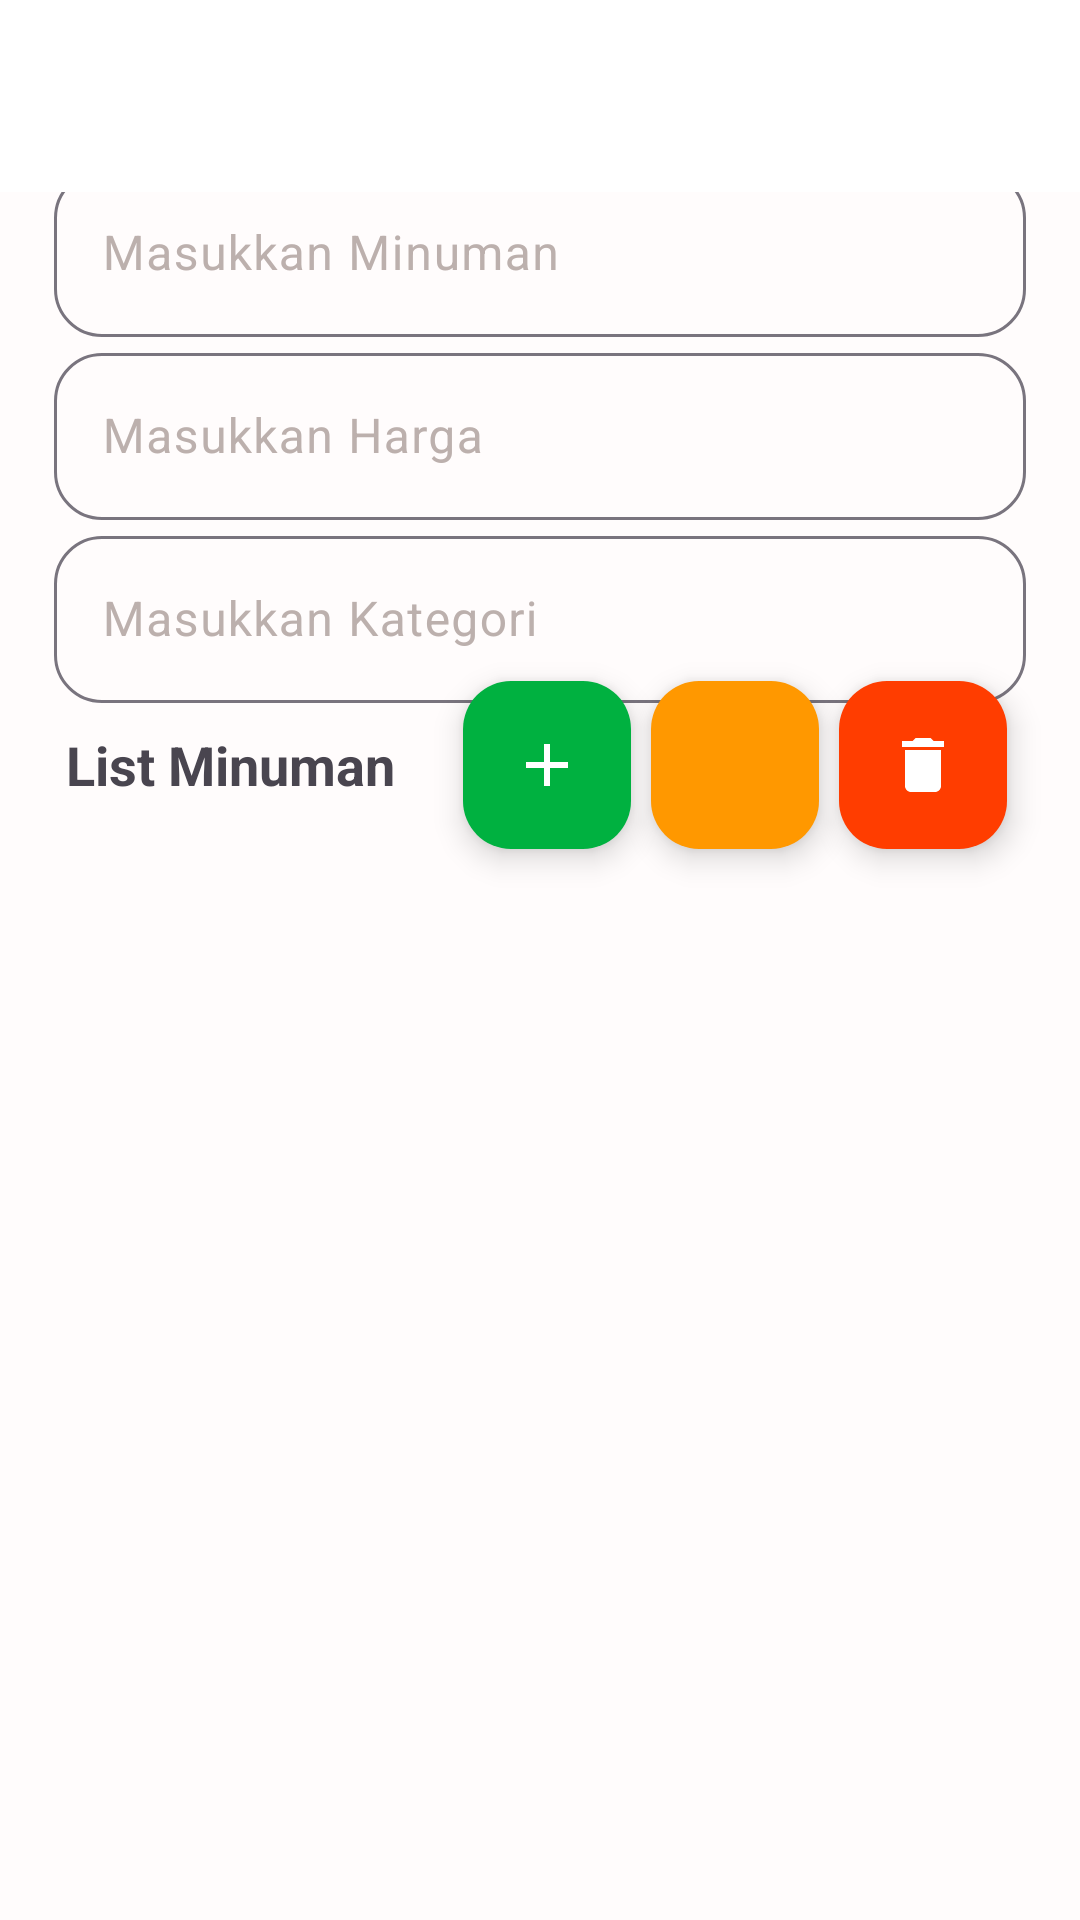

Write the Android layout XML for this screen, with the resource values it uses.
<!-- AndroidManifest.xml: application theme Theme.KasirCafeApp -->
<!-- res/layout/activity_minuman.xml -->
<?xml version="1.0" encoding="utf-8"?>
<androidx.constraintlayout.widget.ConstraintLayout xmlns:android="http://schemas.android.com/apk/res/android"
    xmlns:app="http://schemas.android.com/apk/res-auto"
    xmlns:tools="http://schemas.android.com/tools"
    android:id="@+id/main"
    android:layout_width="match_parent"
    android:layout_height="match_parent"
    android:background="#FFFCFC"
    tools:context=".ui.view.MinumanActivity">

    <androidx.constraintlayout.widget.Guideline
        android:id="@+id/guideline_top"
        android:layout_width="wrap_content"
        android:layout_height="wrap_content"
        android:orientation="horizontal"
        app:layout_constraintGuide_percent="0.65" />

    <androidx.constraintlayout.widget.Guideline
        android:id="@+id/guideline_bottom"
        android:layout_width="wrap_content"
        android:layout_height="wrap_content"
        android:orientation="horizontal"
        app:layout_constraintGuide_percent="0.95" />

    <androidx.constraintlayout.widget.Guideline
        android:id="@+id/guideline_mid"
        android:layout_width="wrap_content"
        android:layout_height="wrap_content"
        android:orientation="vertical"
        app:layout_constraintGuide_percent="0.41" />

    <androidx.constraintlayout.widget.Guideline
        android:id="@+id/guidline_mid2"
        android:layout_width="wrap_content"
        android:layout_height="wrap_content"
        android:orientation="horizontal"
        app:layout_constraintGuide_percent="0.43" />

    <androidx.constraintlayout.widget.Guideline
        android:id="@+id/guidline_mid"
        android:layout_width="wrap_content"
        android:layout_height="wrap_content"
        android:orientation="horizontal"
        app:layout_constraintGuide_percent="0.08" />

    <androidx.constraintlayout.widget.Guideline
        android:id="@+id/guideline_left"
        android:layout_width="wrap_content"
        android:layout_height="wrap_content"
        android:orientation="vertical"
        app:layout_constraintGuide_percent="0.05" />

    <androidx.constraintlayout.widget.Guideline
        android:id="@+id/guideline_right"
        android:layout_width="wrap_content"
        android:layout_height="wrap_content"
        android:orientation="vertical"
        app:layout_constraintGuide_percent="0.95" />

    <com.google.android.material.floatingactionbutton.FloatingActionButton
        android:id="@+id/floatingbuttonadd"
        android:layout_width="wrap_content"
        android:layout_height="wrap_content"
        android:clickable="true"
        android:contentDescription="buttonadd"
        app:layout_constraintLeft_toRightOf="@id/guideline_mid"
        app:layout_constraintRight_toLeftOf="@id/floatingbuttonedit"
        app:layout_constraintBottom_toTopOf="@id/guidline_mid2"
        app:layout_constraintTop_toBottomOf="@id/inputtextkategoriminuman"
        app:srcCompat="@drawable/ic_add"
        android:backgroundTint="@color/gojek_green"
        app:tint="@color/white"/>


    <com.google.android.material.floatingactionbutton.FloatingActionButton
        android:id="@+id/floatingbuttondelete"
        android:layout_width="wrap_content"
        android:layout_height="wrap_content"
        android:clickable="true"
        android:contentDescription="buttondelete"
        app:layout_constraintLeft_toRightOf="@id/floatingbuttonedit"
        app:layout_constraintRight_toLeftOf="@id/guideline_right"
        app:layout_constraintBottom_toTopOf="@id/guidline_mid2"
        app:layout_constraintTop_toBottomOf="@id/inputtextkategoriminuman"
        app:srcCompat="@drawable/ic_delete"
        android:backgroundTint="@color/gofood_red"
        app:tint="@color/white"/>

    <com.google.android.material.floatingactionbutton.FloatingActionButton
        android:id="@+id/floatingbuttonedit"
        android:layout_width="wrap_content"
        android:layout_height="wrap_content"
        android:backgroundTint="#FF9800"
        android:clickable="true"
        android:contentDescription="buttonedit"
        app:layout_constraintLeft_toRightOf="@id/guideline_mid"
        app:layout_constraintRight_toLeftOf="@id/guideline_right"
        app:layout_constraintBottom_toTopOf="@id/guidline_mid2"
        app:layout_constraintTop_toBottomOf="@id/inputtextkategoriminuman"
        app:srcCompat="@drawable/ic_edit"
        app:tint="@color/white"
        tools:layout_editor_absoluteX="66dp"
        tools:layout_editor_absoluteY="8dp" />

    <androidx.appcompat.widget.Toolbar
        android:id="@+id/toolbar"
        android:layout_width="0dp"
        android:layout_height="wrap_content"
        android:background="@android:color/white"
        android:elevation="4dp"
        android:title="minuman List"
        android:titleTextColor="@android:color/black"
        app:layout_constraintTop_toTopOf="parent"
        app:layout_constraintStart_toStartOf="parent"
        app:layout_constraintEnd_toEndOf="parent" />


    <com.google.android.material.textfield.TextInputLayout
        android:id="@+id/inputtextminuman"
        android:layout_width="0dp"
        android:layout_height="wrap_content"
        app:layout_constraintEnd_toEndOf="@id/guideline_right"
        app:layout_constraintTop_toBottomOf="@id/guidline_mid"
        app:layout_constraintStart_toStartOf="@id/guideline_left"
        android:textColorHint="#BCB0AD"
        app:boxCornerRadiusBottomStart="16dp"
        app:boxCornerRadiusTopEnd="16dp"
        app:boxCornerRadiusBottomEnd="16dp"
        app:boxCornerRadiusTopStart="16dp">

        <com.google.android.material.textfield.TextInputEditText
            android:layout_width="match_parent"
            android:layout_height="wrap_content"
            android:hint="Masukkan Minuman" />

    </com.google.android.material.textfield.TextInputLayout>
    <com.google.android.material.textfield.TextInputLayout
        android:id="@+id/inputtextharga"
        android:layout_width="0dp"
        android:layout_height="wrap_content"
        app:layout_constraintEnd_toEndOf="@id/guideline_right"
        app:layout_constraintStart_toStartOf="@id/guideline_left"
        app:layout_constraintTop_toBottomOf="@+id/inputtextminuman"
        android:textColorHint="#BCB0AD"
        app:boxCornerRadiusBottomStart="16dp"
        app:boxCornerRadiusTopEnd="16dp"
        app:boxCornerRadiusBottomEnd="16dp"
        app:boxCornerRadiusTopStart="16dp">

        <com.google.android.material.textfield.TextInputEditText
            android:layout_width="match_parent"
            android:layout_height="wrap_content"
            android:inputType="number"
            android:hint="Masukkan Harga"/>
    </com.google.android.material.textfield.TextInputLayout>
    <com.google.android.material.textfield.TextInputLayout
        android:id="@+id/inputtextkategoriminuman"
        android:layout_width="0dp"
        android:layout_height="wrap_content"
        app:layout_constraintEnd_toEndOf="@id/guideline_right"
        app:layout_constraintStart_toStartOf="@id/guideline_left"
        app:layout_constraintTop_toBottomOf="@+id/inputtextharga"
        android:textColorHint="#BCB0AD"
        app:boxCornerRadiusBottomStart="16dp"
        app:boxCornerRadiusTopEnd="16dp"
        app:boxCornerRadiusBottomEnd="16dp"
        app:boxCornerRadiusTopStart="16dp">

        <com.google.android.material.textfield.TextInputEditText
            android:layout_width="match_parent"
            android:layout_height="wrap_content"
            android:hint="Masukkan Kategori"/>
    </com.google.android.material.textfield.TextInputLayout>

    <androidx.recyclerview.widget.RecyclerView
        android:id="@+id/recyclerViewMinuman"
        android:layout_width="0dp"
        android:layout_height="0dp"
        tools:listitem="@layout/style_minuman"
        app:layout_constraintLeft_toLeftOf="@id/guideline_left"
        app:layout_constraintRight_toRightOf="@id/guideline_right"
        app:layout_constraintBottom_toBottomOf="@id/guideline_bottom"
        app:layout_constraintTop_toBottomOf="@id/guidline_mid2"/>

    <TextView
        android:id="@+id/textView2"
        android:layout_width="wrap_content"
        android:layout_height="wrap_content"
        android:layout_marginStart="4dp"
        android:text="List Minuman"
        android:textStyle="bold"
        android:textSize="18dp"
        app:layout_constraintBottom_toTopOf="@+id/guidline_mid2"
        app:layout_constraintRight_toRightOf="@id/guideline_mid"
        app:layout_constraintStart_toStartOf="@+id/guideline_left"
        app:layout_constraintTop_toBottomOf="@+id/inputtextkategoriminuman" />
</androidx.constraintlayout.widget.ConstraintLayout>
<!-- res/layout/style_minuman.xml (included above) -->
<?xml version="1.0" encoding="utf-8"?>
<androidx.cardview.widget.CardView xmlns:android="http://schemas.android.com/apk/res/android"
    xmlns:app="http://schemas.android.com/apk/res-auto"
    xmlns:tools="http://schemas.android.com/tools"
    android:layout_width="match_parent"
    android:layout_height="100dp"
    app:cardCornerRadius="8dp"
    app:cardElevation="4dp"
    app:cardUseCompatPadding="true">


    <androidx.constraintlayout.widget.ConstraintLayout
        android:layout_width="match_parent"
        android:layout_height="match_parent">

        <androidx.constraintlayout.widget.Guideline
            android:id="@+id/guideline_top"
            android:layout_width="wrap_content"
            android:layout_height="wrap_content"
            android:orientation="horizontal"
            app:layout_constraintGuide_percent="0.15" />

        <androidx.constraintlayout.widget.Guideline
            android:id="@+id/guideline_mid"
            android:layout_width="wrap_content"
            android:layout_height="wrap_content"
            android:orientation="horizontal"
            app:layout_constraintGuide_percent="0.85" />


        <androidx.constraintlayout.widget.Guideline
            android:id="@+id/guideline_left"
            android:layout_width="wrap_content"
            android:layout_height="wrap_content"
            android:orientation="vertical"
            app:layout_constraintGuide_percent="0.05" />

        <androidx.constraintlayout.widget.Guideline
            android:id="@+id/guideline_left2"
            android:layout_width="wrap_content"
            android:layout_height="wrap_content"
            android:orientation="vertical"
            app:layout_constraintGuide_percent="0.35" />

        <androidx.constraintlayout.widget.Guideline
            android:id="@+id/guideline_right"
            android:layout_width="wrap_content"
            android:layout_height="wrap_content"
            android:orientation="vertical"
            app:layout_constraintGuide_percent="0.95" />

        <androidx.constraintlayout.widget.Guideline
            android:id="@+id/guideline_right2"
            android:layout_width="wrap_content"
            android:layout_height="wrap_content"
            android:orientation="vertical"
            app:layout_constraintGuide_percent="0.7" />

        <TextView
            android:id="@+id/outputnamaminuman"
            android:layout_width="wrap_content"
            android:layout_height="wrap_content"
            android:text="Nama"
            app:layout_constraintEnd_toEndOf="@id/guideline_left2"
            app:layout_constraintStart_toStartOf="@id/guideline_left"
            app:layout_constraintTop_toTopOf="@id/guideline_top"
            app:layout_constraintBottom_toBottomOf="@id/guideline_mid"/>

        <TextView
            android:id="@+id/outputhargaminuman"
            android:layout_width="wrap_content"
            android:layout_height="wrap_content"
            android:text="harga"
            app:layout_constraintTop_toBottomOf="@id/guideline_top"
            app:layout_constraintRight_toRightOf="@id/guideline_right2"
            app:layout_constraintLeft_toLeftOf="@id/guideline_left2"
            app:layout_constraintBottom_toBottomOf="@id/guideline_mid"/>

        <TextView
            android:id="@+id/outputkategoriminuman"
            android:layout_width="wrap_content"
            android:layout_height="wrap_content"
            android:text="Kategori"
            app:layout_constraintBottom_toBottomOf="@id/guideline_mid"
            app:layout_constraintLeft_toLeftOf="@id/guideline_right2"
            app:layout_constraintRight_toRightOf="@id/guideline_right"
            app:layout_constraintTop_toBottomOf="@id/guideline_top"/>

        <TextView
            android:id="@+id/number"
            android:layout_width="wrap_content"
            android:layout_height="wrap_content"
            android:text="1"
            android:textSize="16sp"
            app:layout_constraintStart_toStartOf="@id/guideline_left"
            app:layout_constraintTop_toTopOf="@id/guideline_top"
            app:layout_constraintBottom_toBottomOf="@id/guideline_mid" />
    </androidx.constraintlayout.widget.ConstraintLayout>
</androidx.cardview.widget.CardView>
<!-- resources referenced by this layout -->
<resources>
  <color name="gofood_red">#FF3D00</color>
  <color name="gojek_green">#00B140</color>
  <color name="white">#FFFFFFFF</color>
  <!-- drawable ic_add (drawable) -->
  <vector xmlns:android="http://schemas.android.com/apk/res/android" android:height="24dp" android:tint="#D6C9C9" android:viewportHeight="24" android:viewportWidth="24" android:width="24dp">
        
      <path android:fillColor="@color/white" android:pathData="M19,13h-6v6h-2v-6H5v-2h6V5h2v6h6v2z"/>
      
  </vector>
  <!-- drawable ic_delete (drawable) -->
  <vector xmlns:android="http://schemas.android.com/apk/res/android"
      android:height="24dp"
      android:width="24dp"
      android:viewportHeight="24"
      android:viewportWidth="24">
  
      <path
          android:fillColor="@android:color/white"
          android:pathData="M6,19c0,1.1 0.9,2 2,2h8c1.1,0 2,-0.9 2,-2V7H6v12zM19,4h-3.5l-1,-1h-5l-1,1H5v2h14V4z"/>
  </vector>
  <style name="Theme.KasirCafeApp" parent="Base.Theme.KasirCafeApp" />
  <style name="Base.Theme.KasirCafeApp" parent="Theme.Material3.DayNight.NoActionBar">
          
          
      </style>
</resources>
